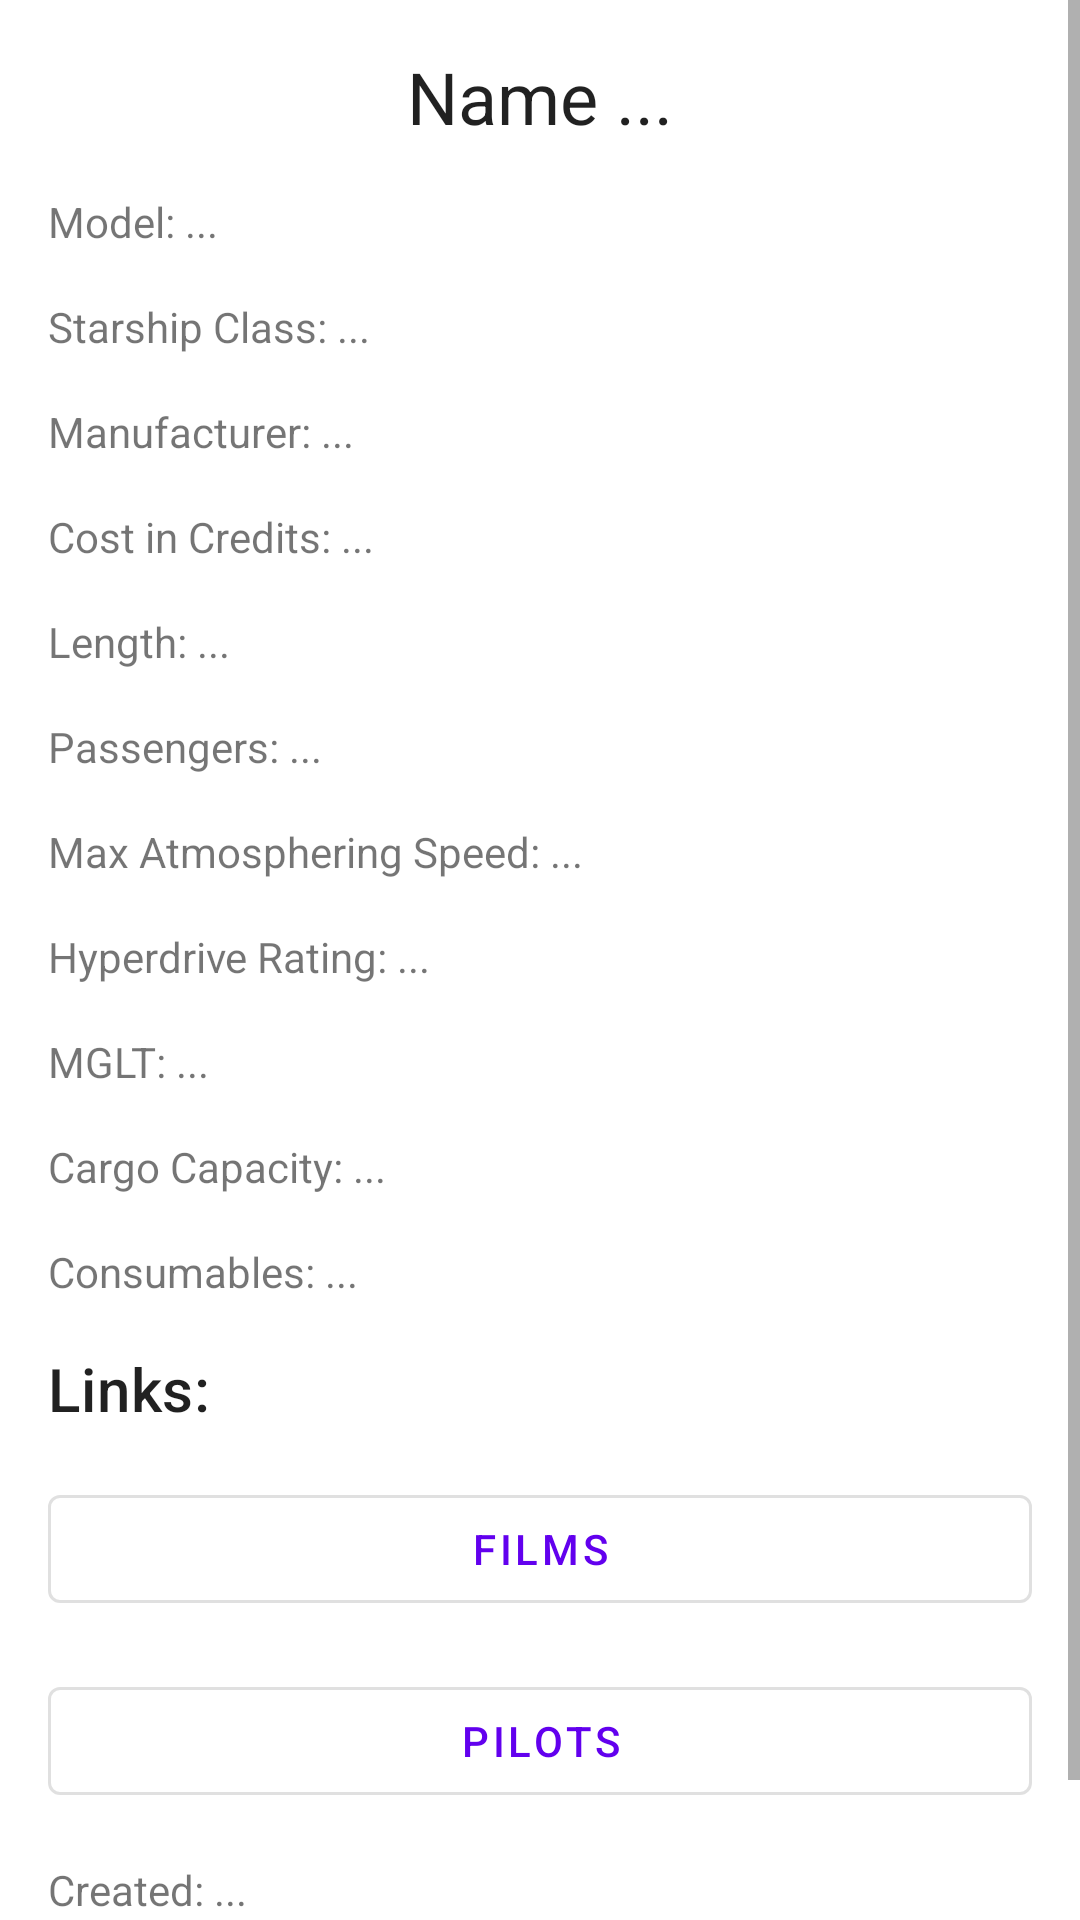

Android layout source for this screen:
<!-- AndroidManifest.xml: application theme Theme.StarWarsEncyclopediaApp -->
<!-- res/layout/starship_details_fragment.xml -->
<?xml version="1.0" encoding="utf-8"?>
<ScrollView
    xmlns:android="http://schemas.android.com/apk/res/android"
    xmlns:app="http://schemas.android.com/apk/res-auto"
    xmlns:tools="http://schemas.android.com/tools"
    tools:context=".fragments.detailFragments.FilmDetailsFragment"
    android:layout_width="match_parent"
    android:layout_height="match_parent">

    <LinearLayout
        android:layout_width="match_parent"
        android:layout_height="wrap_content"
        android:orientation="vertical"
        android:padding="@dimen/content_padding">

        <com.google.android.material.textview.MaterialTextView
            android:id="@+id/name_text_view"
            style="@style/TextAppearance.MaterialComponents.Headline5"
            android:layout_width="match_parent"
            android:layout_height="wrap_content"
            android:textAlignment="center"
            android:gravity="center_horizontal"
            android:text="Name ..." />

        <com.google.android.material.textview.MaterialTextView
            android:id="@+id/model_text_view"
            android:layout_width="match_parent"
            android:layout_height="wrap_content"
            android:layout_marginTop="@dimen/section_spacing"
            android:text="Model: ..." />

        <com.google.android.material.textview.MaterialTextView
            android:id="@+id/starship_class_text_view"
            android:layout_width="match_parent"
            android:layout_height="wrap_content"
            android:layout_marginTop="@dimen/section_spacing"
            android:text="Starship Class: ..." />

        <com.google.android.material.textview.MaterialTextView
            android:id="@+id/manufacturer_text_view"
            android:layout_width="match_parent"
            android:layout_height="wrap_content"
            android:layout_marginTop="@dimen/section_spacing"
            android:text="Manufacturer: ..." />

        <com.google.android.material.textview.MaterialTextView
            android:id="@+id/cost_in_credits_text_view"
            android:layout_width="match_parent"
            android:layout_height="wrap_content"
            android:layout_marginTop="@dimen/section_spacing"
            android:text="Cost in Credits: ..." />

        <com.google.android.material.textview.MaterialTextView
            android:id="@+id/length_text_view"
            android:layout_width="match_parent"
            android:layout_height="wrap_content"
            android:layout_marginTop="@dimen/section_spacing"
            android:text="Length: ..." />

        <com.google.android.material.textview.MaterialTextView
            android:id="@+id/passengers_text_view"
            android:layout_width="match_parent"
            android:layout_height="wrap_content"
            android:layout_marginTop="@dimen/section_spacing"
            android:text="Passengers: ..." />

        <com.google.android.material.textview.MaterialTextView
            android:id="@+id/max_atmosphering_speed_text_view"
            android:layout_width="match_parent"
            android:layout_height="wrap_content"
            android:layout_marginTop="@dimen/section_spacing"
            android:text="Max Atmosphering Speed: ..." />

        <com.google.android.material.textview.MaterialTextView
            android:id="@+id/hyperdrive_rating_text_view"
            android:layout_width="match_parent"
            android:layout_height="wrap_content"
            android:layout_marginTop="@dimen/section_spacing"
            android:text="Hyperdrive Rating: ..." />

        <com.google.android.material.textview.MaterialTextView
            android:id="@+id/mglt_text_view"
            android:layout_width="match_parent"
            android:layout_height="wrap_content"
            android:layout_marginTop="@dimen/section_spacing"
            android:text="MGLT: ..." />

        <com.google.android.material.textview.MaterialTextView
            android:id="@+id/cargo_capacity_text_view"
            android:layout_width="match_parent"
            android:layout_height="wrap_content"
            android:layout_marginTop="@dimen/section_spacing"
            android:text="Cargo Capacity: ..." />

        <com.google.android.material.textview.MaterialTextView
            android:id="@+id/consumables_text_view"
            android:layout_width="match_parent"
            android:layout_height="wrap_content"
            android:layout_marginTop="@dimen/section_spacing"
            android:text="Consumables: ..." />

        <com.google.android.material.textview.MaterialTextView
            android:layout_width="match_parent"
            android:layout_height="wrap_content"
            style="@style/TextAppearance.MaterialComponents.Headline6"
            android:layout_marginTop="@dimen/section_spacing"
            android:text="Links:" />

        <com.google.android.material.button.MaterialButton
            android:id="@+id/films_button"
            style="@style/Widget.MaterialComponents.Button.OutlinedButton"
            android:layout_width="match_parent"
            android:layout_height="wrap_content"
            android:layout_marginTop="@dimen/section_spacing"
            android:text="Films" />

        <com.google.android.material.button.MaterialButton
            android:id="@+id/pilots_button"
            style="@style/Widget.MaterialComponents.Button.OutlinedButton"
            android:layout_width="match_parent"
            android:layout_height="wrap_content"
            android:layout_marginTop="@dimen/section_spacing"
            android:text="Pilots" />

        <com.google.android.material.textview.MaterialTextView
            android:id="@+id/created_date_text_view"
            android:layout_width="match_parent"
            android:layout_height="wrap_content"
            android:layout_marginTop="@dimen/section_spacing"
            android:text="Created: ..." />

        <com.google.android.material.textview.MaterialTextView
            android:id="@+id/edited_date_text_view"
            android:layout_width="match_parent"
            android:layout_height="wrap_content"
            android:layout_marginTop="@dimen/section_spacing"
            android:text="Last Edit: ..." />

    </LinearLayout>

</ScrollView>
<!-- resources referenced by this layout -->
<resources>
  <dimen name="content_padding">16dp</dimen>
  <dimen name="section_spacing">16dp</dimen>
  <style name="Theme.StarWarsEncyclopediaApp" parent="Theme.MaterialComponents.DayNight.DarkActionBar">
          
          <item name="colorPrimary">@color/purple_500</item>
          <item name="colorPrimaryVariant">@color/purple_700</item>
          <item name="colorOnPrimary">@color/white</item>
          
          <item name="colorSecondary">@color/teal_200</item>
          <item name="colorSecondaryVariant">@color/teal_700</item>
          <item name="colorOnSecondary">@color/black</item>
          
          <item name="android:statusBarColor" tools:targetApi="l">?attr/colorPrimaryVariant</item>
          
      </style>
  <color name="purple_500">#FF6200EE</color>
  <color name="purple_700">#FF3700B3</color>
  <color name="white">#FFFFFFFF</color>
  <color name="teal_200">#FF03DAC5</color>
  <color name="teal_700">#FF018786</color>
  <color name="black">#FF000000</color>
</resources>
